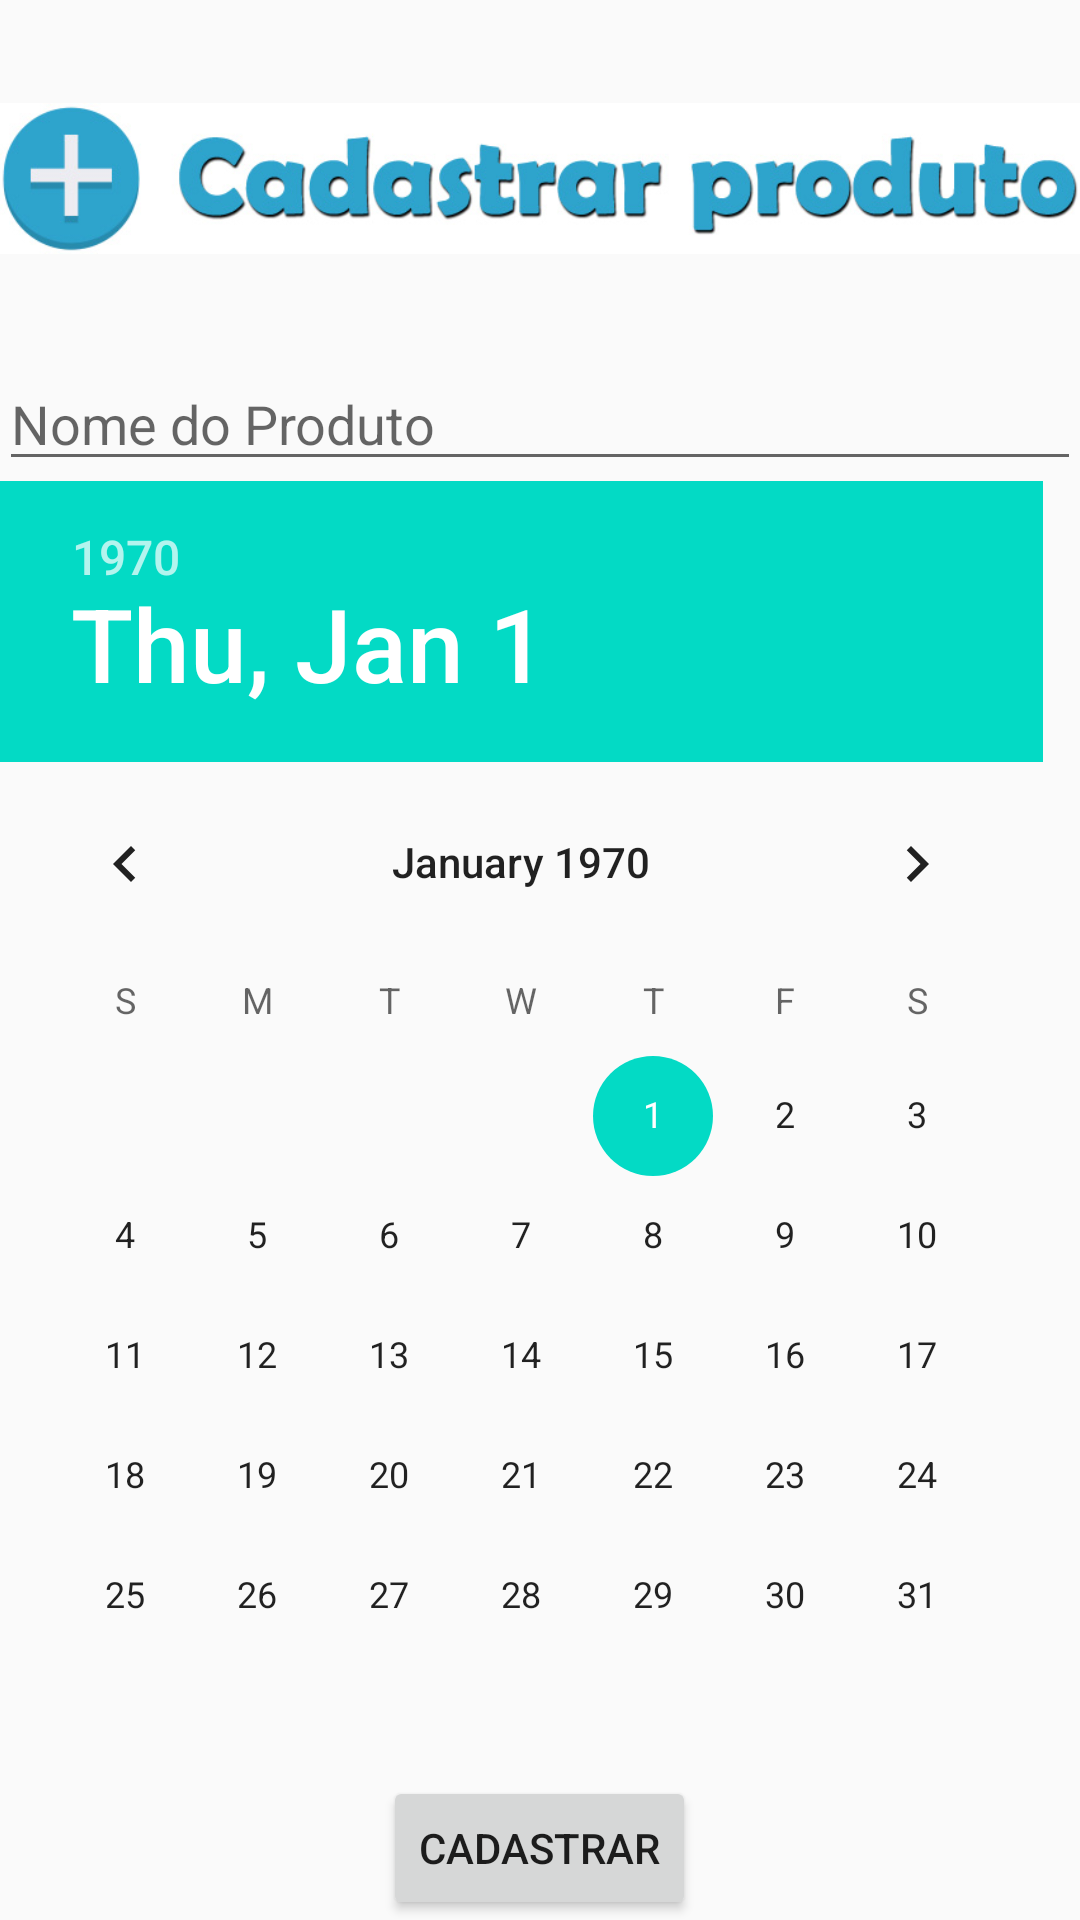

This screen was rendered from an Android layout file. Write that file and the resources it references.
<!-- AndroidManifest.xml: application theme AppTheme -->
<!-- res/layout/adicionar_produto.xml -->
<?xml version="1.0" encoding="utf-8"?>
<ScrollView xmlns:android="http://schemas.android.com/apk/res/android"
    android:layout_width="match_parent"
    android:layout_height="match_parent"
    android:orientation="vertical">

<LinearLayout xmlns:android="http://schemas.android.com/apk/res/android"
    xmlns:tools="http://schemas.android.com/tools"
    android:layout_width="match_parent"
    android:layout_height="match_parent"
    android:paddingBottom="@dimen/activity_vertical_margin"
    android:paddingLeft="@dimen/activity_horizontal_margin"
    android:paddingRight="@dimen/activity_horizontal_margin"
    android:paddingTop="@dimen/activity_vertical_margin"
    android:orientation="vertical"
    tools:context="com.example.jr.validatecontrol.AdicionarProdutoActivity">

    <ImageView
        android:layout_width="wrap_content"
        android:layout_height="wrap_content"
        android:src="@drawable/cadastrar"/>

    <EditText
        android:layout_width="match_parent"
        android:layout_height="wrap_content"
        android:id="@+id/nome"
        android:hint="Nome do Produto" />

    <DatePicker
        android:layout_width="wrap_content"
        android:layout_height="wrap_content"
        android:id="@+id/data"
        android:calendarViewShown="true" />

    <Button
        android:layout_width="wrap_content"
        android:layout_height="wrap_content"
        android:text="Cadastrar"
        android:onClick="adicionarProduto"
        android:id="@+id/btCadastrar"
        android:layout_gravity="center_horizontal" />

</LinearLayout>
</ScrollView>
<!-- resources referenced by this layout -->
<resources>
  <!-- drawable cadastrar: jpg bitmap (drawable, 46113 bytes) -->
  <style name="AppTheme" parent="Theme.AppCompat.Light.DarkActionBar">
          
          <item name="colorPrimary">@color/colorPrimary</item>
          <item name="colorPrimaryDark">@color/colorPrimaryDark</item>
          <item name="colorAccent">@color/colorAccent</item>
          <item name="alertDialogProTheme">@style/Theme.AlertDialogPro.Material.Light</item>
      </style>
  <!-- not gathered from this repository: default colours our renderer supplied (Android Studio template values) -->
  <color name="colorPrimary">#FF6200EE</color>
  <color name="colorPrimaryDark">#FF3700B3</color>
  <color name="colorAccent">#FF03DAC5</color>
</resources>
